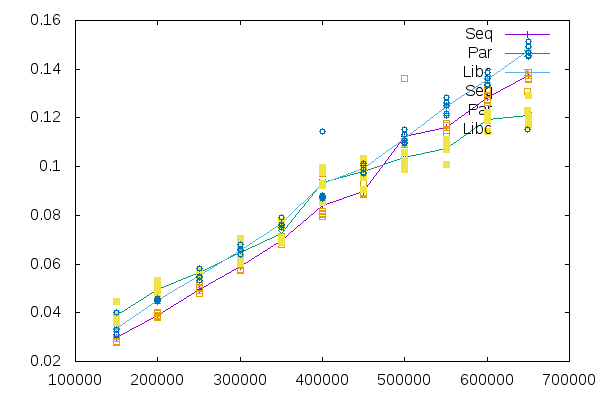

The data file committed next to this chart (first rows):
Size, Seq, Par, Libc
600000, 0.1318, 0.1216, 0.1334
250000, 0.04796, 0.05677, 0.05492
350000, 0.06979, 0.06896, 0.07516
250000, 0.04906, 0.05703, 0.05508
350000, 0.069, 0.07745, 0.07929
650000, 0.1374, 0.1204, 0.1456
300000, 0.05958, 0.06039, 0.06798
400000, 0.08019, 0.09306, 0.08691
400000, 0.07971, 0.09757, 0.08714
350000, 0.07129, 0.07541, 0.07564
300000, 0.05757, 0.06173, 0.06546
500000, 0.1043, 0.09887, 0.1151
300000, 0.05756, 0.07037, 0.06381
350000, 0.06819, 0.07079, 0.07634
250000, 0.05, 0.05557, 0.0545
300000, 0.06095, 0.0632, 0.06603
600000, 0.1289, 0.1222, 0.1361
450000, 0.08929, 0.1034, 0.09736
400000, 0.08169, 0.09244, 0.08818
300000, 0.06012, 0.06748, 0.0639
200000, 0.0388, 0.04732, 0.04513
550000, 0.117, 0.1009, 0.122
350000, 0.06946, 0.07043, 0.07587
200000, 0.03953, 0.05052, 0.04582
150000, 0.02817, 0.04451, 0.03297
200000, 0.03992, 0.05306, 0.0448
650000, 0.136, 0.1192, 0.1516
200000, 0.03827, 0.04854, 0.04478
550000, 0.117, 0.1085, 0.1284
400000, 0.0806, 0.08508, 0.08785
150000, 0.0277, 0.03988, 0.03296
250000, 0.05301, 0.05507, 0.05341
250000, 0.04785, 0.05729, 0.05817
550000, 0.1137, 0.1071, 0.1209
500000, 0.11, 0.1057, 0.1097
150000, 0.0279, 0.03705, 0.03104
450000, 0.0932, 0.09555, 0.1006
550000, 0.115, 0.1088, 0.1252
600000, 0.1265, 0.1205, 0.1388
200000, 0.03795, 0.04876, 0.04542
550000, 0.1177, 0.1112, 0.1265
400000, 0.09739, 0.09975, 0.1143
150000, 0.03707, 0.03705, 0.04006
500000, 0.1362, 0.1012, 0.1097
150000, 0.02943, 0.03585, 0.03101
500000, 0.109, 0.1026, 0.1133
500000, 0.1017, 0.1097, 0.1108
600000, 0.1273, 0.1145, 0.1337
600000, 0.1277, 0.1188, 0.1361
650000, 0.1386, 0.1168, 0.1495
650000, 0.1385, 0.1198, 0.145
450000, 0.08865, 0.09063, 0.1014
450000, 0.08891, 0.09898, 0.09772
450000, 0.08909, 0.1011, 0.09886
650000, 0.1357, 0.1293, 0.1469
